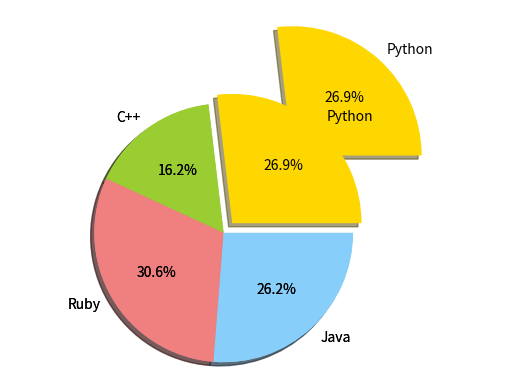

Write Python code to recreate this figure.
import matplotlib.pyplot as plt

# Data to plot
labels = 'Python', 'C++', 'Ruby', 'Java'
sizes = [215, 130, 245, 210]

colors = ['gold', 'yellowgreen', 'lightcoral', 'lightskyblue']

# explode 1st slice
explode = (0.1, 0, 0, 0)

# Plot
plt.pie(sizes, explode=explode, labels=labels, colors=colors, autopct='%1.1f%%', shadow=True)
plt.axis('equal')
plt.show()

#Another explode 1st slice
explode = (0.8, 0, 0, 0)

# Plot
plt.pie(sizes, explode=explode, labels=labels, colors=colors, autopct='%1.1f%%', shadow=True)
plt.axis('equal')
plt.show()